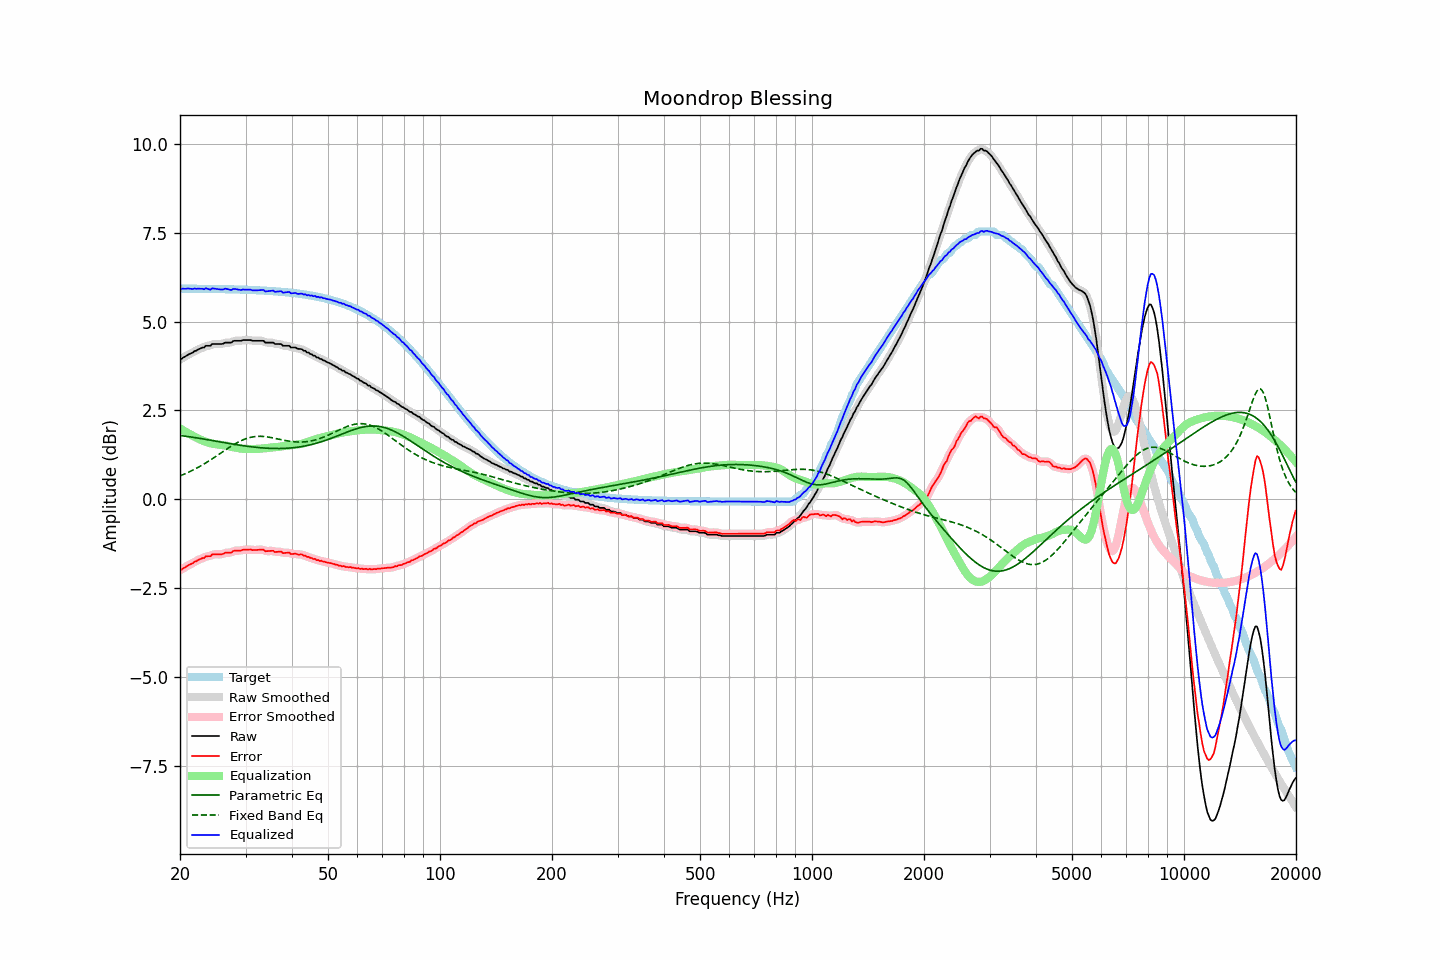

Source data for this figure (header and first rows):
frequency, raw, error, smoothed, error_smoothed, equalization, parametric_eq, fixed_band_eq, equalized_raw, equalized_smoothed, target
20.00, 3.94, -1.99, 3.93, -1.99, 1.99, 1.80, 0.66, 5.93, 5.93, 5.93
20.20, 3.95, -1.98, 3.96, -1.97, 1.97, 1.79, 0.68, 5.92, 5.93, 5.93
20.40, 3.99, -1.94, 3.98, -1.94, 1.94, 1.78, 0.70, 5.93, 5.92, 5.93
20.61, 4.01, -1.92, 4.01, -1.91, 1.91, 1.78, 0.72, 5.92, 5.92, 5.93
20.81, 4.04, -1.89, 4.04, -1.88, 1.89, 1.77, 0.74, 5.93, 5.93, 5.93
21.02, 4.07, -1.86, 4.07, -1.86, 1.86, 1.77, 0.76, 5.93, 5.93, 5.93
21.23, 4.09, -1.84, 4.09, -1.84, 1.84, 1.76, 0.78, 5.92, 5.92, 5.92
21.44, 4.11, -1.81, 4.11, -1.81, 1.81, 1.75, 0.80, 5.92, 5.92, 5.92
21.66, 4.13, -1.80, 4.13, -1.79, 1.79, 1.75, 0.82, 5.92, 5.92, 5.92
21.87, 4.17, -1.75, 4.16, -1.76, 1.76, 1.74, 0.85, 5.93, 5.92, 5.92
22.09, 4.18, -1.74, 4.18, -1.74, 1.74, 1.73, 0.87, 5.92, 5.92, 5.92
22.31, 4.21, -1.71, 4.21, -1.71, 1.72, 1.72, 0.89, 5.93, 5.92, 5.92
22.54, 4.23, -1.69, 4.23, -1.69, 1.69, 1.72, 0.92, 5.92, 5.92, 5.92
22.76, 4.25, -1.67, 4.25, -1.68, 1.67, 1.71, 0.94, 5.92, 5.92, 5.92
22.99, 4.27, -1.65, 4.27, -1.66, 1.65, 1.70, 0.97, 5.92, 5.92, 5.92
23.22, 4.27, -1.65, 4.29, -1.63, 1.64, 1.69, 1.00, 5.91, 5.92, 5.92
23.45, 4.32, -1.60, 4.30, -1.62, 1.62, 1.69, 1.02, 5.94, 5.92, 5.92
23.69, 4.32, -1.60, 4.31, -1.61, 1.60, 1.68, 1.05, 5.92, 5.92, 5.92
23.92, 4.32, -1.60, 4.33, -1.59, 1.59, 1.67, 1.08, 5.91, 5.92, 5.92
24.16, 4.32, -1.60, 4.34, -1.58, 1.58, 1.66, 1.11, 5.90, 5.91, 5.92
24.40, 4.37, -1.55, 4.35, -1.56, 1.57, 1.65, 1.14, 5.94, 5.92, 5.92
24.65, 4.37, -1.55, 4.37, -1.55, 1.56, 1.65, 1.17, 5.93, 5.93, 5.92
24.89, 4.37, -1.55, 4.37, -1.54, 1.55, 1.64, 1.20, 5.92, 5.93, 5.92
25.14, 4.37, -1.55, 4.37, -1.55, 1.55, 1.63, 1.23, 5.92, 5.92, 5.92
25.39, 4.37, -1.55, 4.37, -1.55, 1.54, 1.62, 1.26, 5.91, 5.91, 5.91
25.65, 4.37, -1.54, 4.37, -1.55, 1.54, 1.61, 1.29, 5.90, 5.90, 5.91
25.91, 4.37, -1.54, 4.37, -1.54, 1.53, 1.61, 1.32, 5.90, 5.90, 5.91
26.16, 4.38, -1.53, 4.39, -1.53, 1.53, 1.60, 1.35, 5.91, 5.91, 5.91
26.43, 4.41, -1.50, 4.40, -1.51, 1.52, 1.59, 1.38, 5.93, 5.92, 5.91
26.69, 4.41, -1.50, 4.41, -1.50, 1.51, 1.58, 1.41, 5.92, 5.92, 5.91
26.96, 4.41, -1.50, 4.41, -1.50, 1.50, 1.58, 1.44, 5.91, 5.91, 5.91
27.23, 4.41, -1.50, 4.41, -1.50, 1.49, 1.57, 1.47, 5.90, 5.90, 5.91
27.50, 4.41, -1.50, 4.42, -1.48, 1.48, 1.56, 1.50, 5.89, 5.90, 5.91
27.77, 4.45, -1.46, 4.44, -1.47, 1.47, 1.55, 1.53, 5.92, 5.91, 5.91
28.05, 4.46, -1.45, 4.45, -1.45, 1.46, 1.55, 1.55, 5.92, 5.91, 5.90
28.33, 4.46, -1.44, 4.46, -1.44, 1.45, 1.54, 1.58, 5.91, 5.91, 5.90
28.62, 4.46, -1.44, 4.46, -1.44, 1.44, 1.53, 1.60, 5.90, 5.90, 5.90
28.90, 4.46, -1.44, 4.46, -1.44, 1.43, 1.52, 1.63, 5.89, 5.89, 5.90
29.19, 4.46, -1.44, 4.47, -1.43, 1.43, 1.52, 1.65, 5.89, 5.89, 5.90
29.48, 4.48, -1.42, 4.47, -1.42, 1.42, 1.51, 1.67, 5.90, 5.89, 5.90
29.78, 4.48, -1.42, 4.48, -1.42, 1.42, 1.50, 1.69, 5.90, 5.90, 5.90
30.08, 4.48, -1.42, 4.48, -1.41, 1.42, 1.50, 1.71, 5.90, 5.90, 5.89
30.38, 4.48, -1.41, 4.48, -1.41, 1.42, 1.49, 1.72, 5.90, 5.90, 5.89
30.68, 4.48, -1.41, 4.48, -1.41, 1.42, 1.49, 1.73, 5.90, 5.89, 5.89
30.99, 4.48, -1.41, 4.47, -1.42, 1.42, 1.48, 1.74, 5.90, 5.89, 5.89
31.30, 4.46, -1.43, 4.47, -1.42, 1.42, 1.47, 1.75, 5.88, 5.88, 5.89
31.61, 4.46, -1.43, 4.46, -1.43, 1.42, 1.47, 1.76, 5.88, 5.88, 5.89
31.93, 4.46, -1.42, 4.46, -1.43, 1.42, 1.46, 1.77, 5.88, 5.87, 5.88
32.24, 4.46, -1.42, 4.46, -1.42, 1.42, 1.46, 1.77, 5.88, 5.88, 5.88
32.57, 4.46, -1.42, 4.46, -1.42, 1.42, 1.46, 1.77, 5.88, 5.88, 5.88
32.89, 4.46, -1.42, 4.46, -1.41, 1.43, 1.45, 1.77, 5.89, 5.89, 5.88
33.22, 4.46, -1.42, 4.46, -1.42, 1.43, 1.45, 1.77, 5.89, 5.89, 5.87
33.55, 4.46, -1.41, 4.44, -1.43, 1.43, 1.44, 1.77, 5.89, 5.87, 5.87
33.89, 4.41, -1.46, 4.43, -1.44, 1.44, 1.44, 1.76, 5.85, 5.86, 5.87
34.23, 4.41, -1.46, 4.41, -1.45, 1.44, 1.44, 1.76, 5.85, 5.85, 5.87
34.57, 4.41, -1.45, 4.40, -1.46, 1.45, 1.44, 1.75, 5.86, 5.85, 5.86
34.92, 4.41, -1.45, 4.41, -1.45, 1.45, 1.43, 1.74, 5.86, 5.87, 5.86
35.27, 4.41, -1.45, 4.41, -1.45, 1.46, 1.43, 1.74, 5.87, 5.87, 5.86
35.62, 4.41, -1.45, 4.40, -1.46, 1.46, 1.43, 1.73, 5.87, 5.86, 5.85
35.97, 4.37, -1.48, 4.38, -1.47, 1.47, 1.43, 1.72, 5.84, 5.85, 5.85
... 635 more rows
